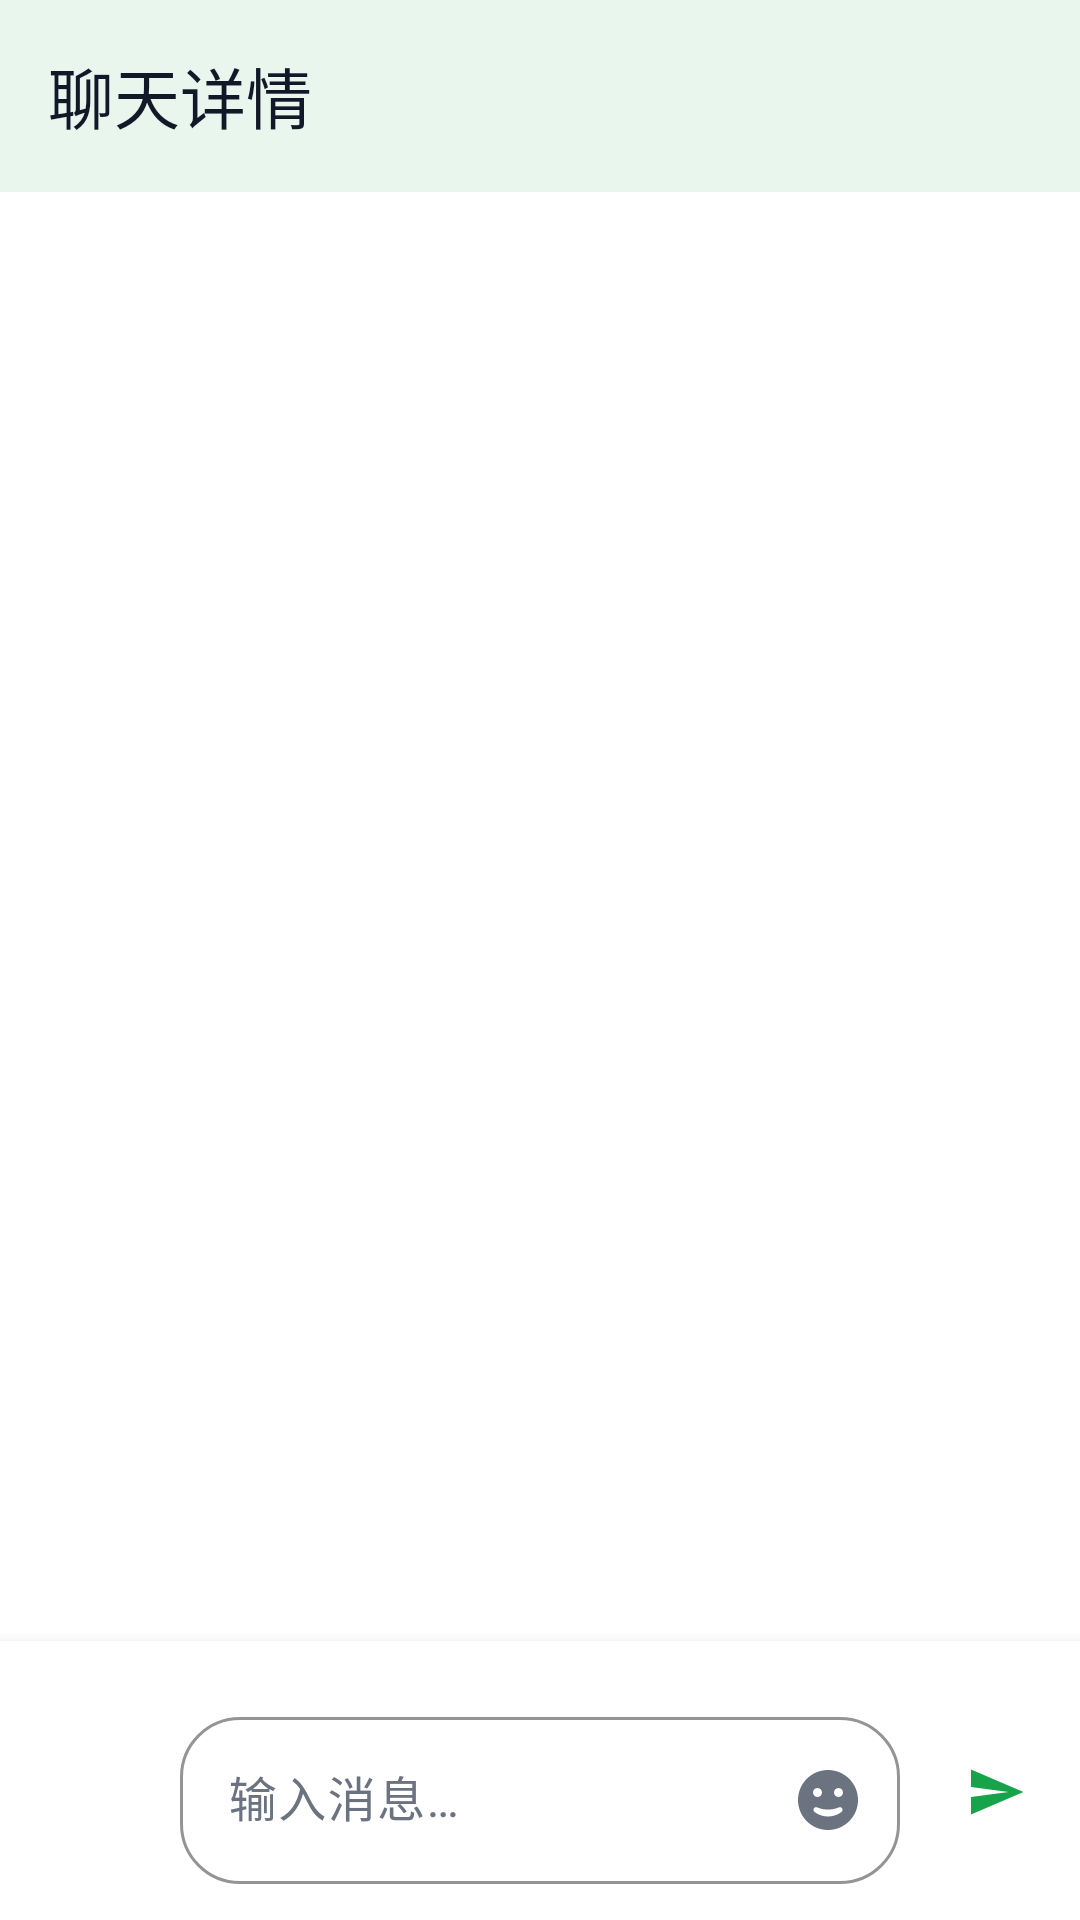

Android layout source for this screen:
<!-- AndroidManifest.xml: activity theme AppTheme -->
<!-- res/layout/activity_chat_detail.xml -->
<?xml version="1.0" encoding="utf-8"?>
<LinearLayout xmlns:android="http://schemas.android.com/apk/res/android"
    xmlns:app="http://schemas.android.com/apk/res-auto"
    xmlns:tools="http://schemas.android.com/tools"
    android:layout_width="match_parent"
    android:layout_height="match_parent"
    android:background="@color/md_theme_light_background"
    android:orientation="vertical"
    android:fitsSystemWindows="true">

    
    <com.google.android.material.appbar.MaterialToolbar
        android:id="@+id/toolbar"
        android:layout_width="match_parent"
        android:layout_height="?attr/actionBarSize"
        android:background="@color/md_theme_light_surface"
        android:elevation="4dp"
        app:navigationIcon="@drawable/ic_back"
        app:title="@string/chat_detail_title"
        app:titleTextColor="@color/text_primary" />

    
    <FrameLayout
        android:layout_width="match_parent"
        android:layout_height="0dp"
        android:layout_weight="1">

        
        <androidx.recyclerview.widget.RecyclerView
            android:id="@+id/rv_messages"
            android:layout_width="match_parent"
            android:layout_height="match_parent"
            android:clipToPadding="false"
            android:padding="16dp"
            app:layoutManager="androidx.recyclerview.widget.LinearLayoutManager"
            tools:listitem="@layout/item_message_sent" />

        
        <com.google.android.material.progressindicator.CircularProgressIndicator
            android:id="@+id/progress_loading"
            android:layout_width="wrap_content"
            android:layout_height="wrap_content"
            android:layout_gravity="center"
            android:visibility="gone"
            app:indicatorColor="@color/brand_primary"
            app:indicatorSize="48dp"
            tools:visibility="visible" />

        
        <LinearLayout
            android:id="@+id/empty_state"
            android:layout_width="wrap_content"
            android:layout_height="wrap_content"
            android:layout_gravity="center"
            android:gravity="center"
            android:orientation="vertical"
            android:visibility="gone"
            tools:visibility="visible">

            <ImageView
                android:layout_width="80dp"
                android:layout_height="80dp"
                android:alpha="0.3"
                android:contentDescription="@string/chat_empty_state"
                android:src="@drawable/ic_chat"
                app:tint="@color/text_hint" />

            <TextView
                android:layout_width="wrap_content"
                android:layout_height="wrap_content"
                android:layout_marginTop="16dp"
                android:text="@string/chat_empty_state"
                android:textColor="@color/text_hint"
                android:textSize="16sp" />

        </LinearLayout>

        
        <TextView
            android:id="@+id/tv_online_status"
            android:layout_width="wrap_content"
            android:layout_height="wrap_content"
            android:layout_gravity="end|top"
            android:layout_margin="16dp"
            android:text="@string/chat_online"
            android:textColor="@color/success"
            android:textSize="12sp"
            android:visibility="gone"
            tools:visibility="visible" />

    </FrameLayout>

    
    <FrameLayout
        android:id="@+id/emoji_container"
        android:layout_width="match_parent"
        android:layout_height="280dp"
        android:background="@color/md_theme_light_surface"
        android:visibility="gone" />

    
    <LinearLayout
        android:id="@+id/input_container"
        android:layout_width="match_parent"
        android:layout_height="wrap_content"
        android:background="@color/md_theme_light_surface"
        android:elevation="8dp"
        android:orientation="vertical"
        android:padding="12dp">

        
        <LinearLayout
            android:id="@+id/preview_container"
            android:layout_width="match_parent"
            android:layout_height="wrap_content"
            android:orientation="horizontal"
            android:visibility="gone"
            tools:visibility="visible">

            
            <ImageView
                android:id="@+id/iv_preview_image"
                android:layout_width="80dp"
                android:layout_height="80dp"
                android:layout_marginEnd="8dp"
                android:background="@drawable/border_light"
                android:contentDescription="@string/chat_image"
                android:scaleType="centerCrop"
                tools:src="@tools:sample/avatars" />

            
            <LinearLayout
                android:id="@+id/voice_preview"
                android:layout_width="80dp"
                android:layout_height="80dp"
                android:layout_marginEnd="8dp"
                android:background="@drawable/border_light"
                android:gravity="center"
                android:orientation="vertical"
                android:visibility="gone">

                <ImageView
                    android:layout_width="32dp"
                    android:layout_height="32dp"
                    android:contentDescription="@string/chat_voice"
                    android:src="@drawable/ic_mic"
                    app:tint="@color/brand_primary" />

                <TextView
                    android:id="@+id/tv_voice_duration"
                    android:layout_width="wrap_content"
                    android:layout_height="wrap_content"
                    android:layout_marginTop="4dp"
                    android:text="0:00"
                    android:textColor="@color/text_secondary"
                    android:textSize="12sp" />

            </LinearLayout>

            
            <com.google.android.material.button.MaterialButton
                android:id="@+id/btn_remove_preview"
                style="@style/Widget.LightChat.Button.IconButton"
                android:layout_width="48dp"
                android:layout_height="48dp"
                android:layout_gravity="center_vertical"
                app:icon="@drawable/ic_close"
                app:iconTint="@color/text_secondary" />

        </LinearLayout>

        
        <LinearLayout
            android:layout_width="match_parent"
            android:layout_height="wrap_content"
            android:layout_marginTop="8dp"
            android:orientation="horizontal"
            android:gravity="center_vertical">

            
            <com.google.android.material.button.MaterialButton
                android:id="@+id/btn_add"
                style="@style/Widget.LightChat.Button.IconButton"
                android:layout_width="40dp"
                android:layout_height="40dp"
                app:icon="@drawable/ic_add"
                app:iconSize="24dp" />

            
            <com.google.android.material.textfield.TextInputLayout
                android:id="@+id/til_message"
                style="@style/Widget.LightChat.TextInputLayout.OutlinedBox"
                android:layout_width="0dp"
                android:layout_height="wrap_content"
                android:layout_weight="1"
                android:layout_marginStart="8dp"
                android:layout_marginEnd="8dp"
                app:boxCornerRadiusBottomEnd="20dp"
                app:boxCornerRadiusBottomStart="20dp"
                app:boxCornerRadiusTopEnd="20dp"
                app:boxCornerRadiusTopStart="20dp"
                app:endIconDrawable="@drawable/ic_emoji"
                app:endIconMode="custom">

                <com.google.android.material.textfield.TextInputEditText
                    android:id="@+id/et_message"
                    android:layout_width="match_parent"
                    android:layout_height="wrap_content"
                    android:hint="@string/chat_message_hint"
                    android:imeOptions="actionSend"
                    android:inputType="textCapSentences|textMultiLine"
                    android:maxLines="4"
                    android:paddingStart="16dp"
                    android:paddingEnd="16dp"
                    android:textSize="16sp" />

            </com.google.android.material.textfield.TextInputLayout>

            
            <com.google.android.material.button.MaterialButton
                android:id="@+id/btn_send"
                style="@style/Widget.LightChat.Button.IconButton"
                android:layout_width="40dp"
                android:layout_height="40dp"
                app:icon="@drawable/ic_send"
                app:iconSize="20dp" />

        </LinearLayout>

    </LinearLayout>

</LinearLayout>
<!-- res/layout/item_message_sent.xml (included above) -->
<?xml version="1.0" encoding="utf-8"?>
<LinearLayout xmlns:android="http://schemas.android.com/apk/res/android"
    xmlns:app="http://schemas.android.com/apk/res-auto"
    xmlns:tools="http://schemas.android.com/tools"
    android:layout_width="match_parent"
    android:layout_height="wrap_content"
    android:layout_gravity="end"
    android:orientation="vertical"
    android:paddingStart="8dp"
    android:paddingEnd="4dp"
    android:gravity="end">

    
    <LinearLayout
        android:layout_width="wrap_content"
        android:layout_height="wrap_content"
        android:layout_gravity="end"
        android:layout_marginBottom="4dp"
        android:orientation="horizontal"
        android:gravity="center_vertical">

        
        <TextView
            android:id="@+id/tv_message_time"
            android:layout_width="wrap_content"
            android:layout_height="wrap_content"
            android:text="12:00"
            android:textColor="@color/text_hint"
            android:textSize="12sp" />

        
        <ImageView
            android:id="@+id/iv_message_status"
            android:layout_width="14dp"
            android:layout_height="14dp"
            android:layout_marginStart="2dp"
            android:contentDescription="@string/message_read_status"
            android:src="@drawable/ic_message_sent"
            app:tint="@color/text_hint"
            app:tintMode="src_in" />

    </LinearLayout>

    
    <com.google.android.material.card.MaterialCardView
        android:layout_width="wrap_content"
        android:layout_height="wrap_content"
        android:layout_gravity="end"
        app:cardBackgroundColor="@color/brand_primary"
        app:cardCornerRadius="16dp"
        app:cardElevation="0dp"
        app:strokeWidth="0dp">

        <LinearLayout
            android:layout_width="wrap_content"
            android:layout_height="wrap_content"
            android:orientation="vertical"
            android:paddingStart="16dp"
            android:paddingTop="8dp"
            android:paddingEnd="16dp"
            android:paddingBottom="8dp">

            
            <TextView
                android:id="@+id/tv_message_content"
                android:layout_width="wrap_content"
                android:layout_height="wrap_content"
                android:maxWidth="260dp"
                android:textColor="@color/md_theme_light_onPrimary"
                android:textSize="16sp"
                tools:text="这是一条发送的消息" />

        
        <ImageView
            android:id="@+id/iv_message_image"
            android:layout_width="200dp"
            android:layout_height="200dp"
            android:layout_marginTop="4dp"
            android:contentDescription="@string/chat_image"
            android:scaleType="centerCrop"
            android:visibility="gone"
            tools:src="@tools:sample/avatars"
            tools:visibility="visible" />

        
        <LinearLayout
            android:id="@+id/voice_container"
            android:layout_width="wrap_content"
            android:layout_height="wrap_content"
            android:layout_marginTop="4dp"
            android:gravity="center_vertical"
            android:orientation="horizontal"
            android:visibility="gone"
            tools:visibility="visible">

            <ImageView
                android:id="@+id/iv_play_voice"
                android:layout_width="32dp"
                android:layout_height="32dp"
                android:contentDescription="@string/chat_voice"
                android:src="@drawable/ic_play_voice"
                app:tint="@color/md_theme_light_onPrimary" />

            <TextView
                android:id="@+id/tv_voice_duration"
                android:layout_width="wrap_content"
                android:layout_height="wrap_content"
                android:layout_marginStart="8dp"
                android:text="0:00"
                android:textColor="@color/md_theme_light_onPrimary"
                android:textSize="14sp" />

        </LinearLayout>

    </LinearLayout>

    </com.google.android.material.card.MaterialCardView>

</LinearLayout>
<!-- resources referenced by this layout -->
<resources>
  <color name="brand_primary">#22c55e</color>
  <color name="md_theme_light_background">#ffffff</color>
  <color name="md_theme_light_onPrimary">#ffffff</color>
  <color name="md_theme_light_surface">#ffffff</color>
  <color name="success">#22c55e</color>
  <color name="text_hint">#9ca3af</color>
  <color name="text_primary">#111827</color>
  <color name="text_secondary">#6b7280</color>
  <string name="chat_detail_title">聊天详情</string>
  <string name="chat_empty_state">暂无消息</string>
  <string name="chat_image">图片</string>
  <string name="chat_message_hint">输入消息…</string>
  <string name="chat_online">在线</string>
  <string name="chat_voice">语音</string>
  <string name="message_read_status">消息状态</string>
  <style name="AppTheme" parent="Theme.LightChat" />
  <color name="border_light">#e5e7eb</color>
  <color name="md_theme_light_primary">#16a34a</color>
  <color name="md_theme_light_primaryContainer">#dcfce7</color>
  <color name="md_theme_light_onPrimaryContainer">#0f4f26</color>
  <color name="md_theme_light_secondary">#22c55e</color>
  <color name="md_theme_light_onSecondary">#ffffff</color>
  <color name="md_theme_light_secondaryContainer">#86efac</color>
  <color name="md_theme_light_onSecondaryContainer">#0f4f26</color>
  <color name="md_theme_light_onBackground">#111827</color>
  <color name="md_theme_light_onSurface">#111827</color>
  <color name="md_theme_light_surfaceVariant">#f9fafb</color>
  <color name="md_theme_light_onSurfaceVariant">#6b7280</color>
  <color name="transparent">#00000000</color>
  <style name="TextAppearance.LightChat.DisplayLarge" parent="TextAppearance.Material3.DisplayLarge">
          <item name="android:textSize">57sp</item>
          <item name="android:textColor">?attr/colorOnBackground</item>
      </style>
  <style name="TextAppearance.LightChat.HeadlineLarge" parent="TextAppearance.Material3.HeadlineLarge">
          <item name="android:textSize">32sp</item>
          <item name="android:textColor">?attr/colorOnBackground</item>
      </style>
  <style name="TextAppearance.LightChat.TitleLarge" parent="TextAppearance.Material3.TitleLarge">
          <item name="android:textSize">22sp</item>
          <item name="android:textColor">?attr/colorOnSurface</item>
      </style>
  <style name="TextAppearance.LightChat.BodyLarge" parent="TextAppearance.Material3.BodyLarge">
          <item name="android:textSize">16sp</item>
          <item name="android:textColor">?attr/colorOnSurfaceVariant</item>
      </style>
  <style name="TextAppearance.LightChat.LabelLarge" parent="TextAppearance.Material3.LabelLarge">
          <item name="android:textSize">14sp</item>
          <item name="android:textColor">?attr/colorOnSurfaceVariant</item>
          <item name="android:textStyle">bold</item>
      </style>
  <style name="Widget.LightChat.Button" parent="Widget.Material3.Button">
          <item name="android:textColor">?attr/colorOnPrimary</item>
          <item name="backgroundTint">?attr/colorPrimary</item>
          <item name="cornerRadius">20dp</item>
      </style>
  <style name="Widget.LightChat.Button.OutlinedButton" parent="Widget.Material3.Button.OutlinedButton">
          <item name="strokeColor">?attr/colorOutline</item>
          <item name="cornerRadius">20dp</item>
      </style>
  <style name="Widget.LightChat.Button.TextButton" parent="Widget.Material3.Button.TextButton">
          <item name="android:textColor">?attr/colorPrimary</item>
      </style>
  <style name="ThemeOverlay.LightChat.AlertDialog" parent="ThemeOverlay.Material3.MaterialAlertDialog">
          <item name="shapeAppearanceOverlay">@style/ShapeAppearance.LightChat.Dialog</item>
      </style>
  <style name="ShapeAppearance.LightChat.Dialog" parent="">
          <item name="cornerFamily">rounded</item>
          <item name="cornerSize">16dp</item>
      </style>
</resources>
